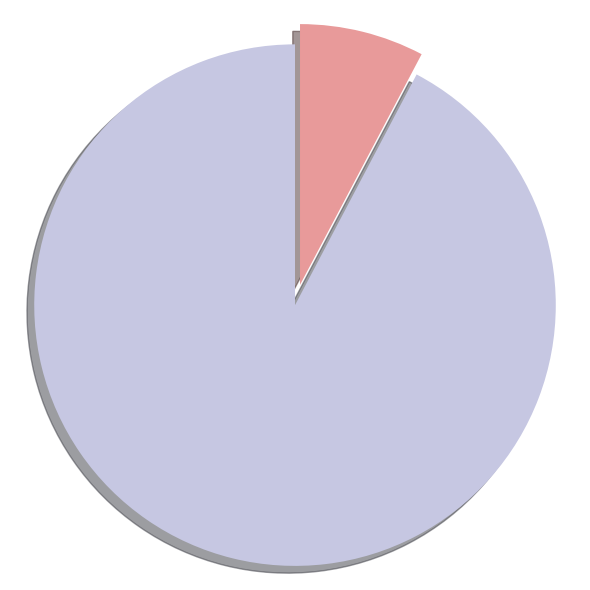

Source code (Python):
import matplotlib.pyplot as plt

# 数据
values = [5007, 419]

# 突出显示（略微分离）
explode = [0.04, 0.04]

colors = ['#C6C7E2', '#E89A9A']

plt.figure(figsize=(6,6))
ax = plt.gca()

# 创建饼图（不显示文字）
ax.pie(
    values,
    startangle=90,
    colors=colors,
    explode=explode,
    shadow=True,
    labels=None,
    autopct=None
)

# 保持圆形
plt.axis('equal')

# 保存为透明 PNG
plt.tight_layout()
plt.savefig("pie_chart_PBT_brown.png", dpi=300, transparent=True)

plt.show()
